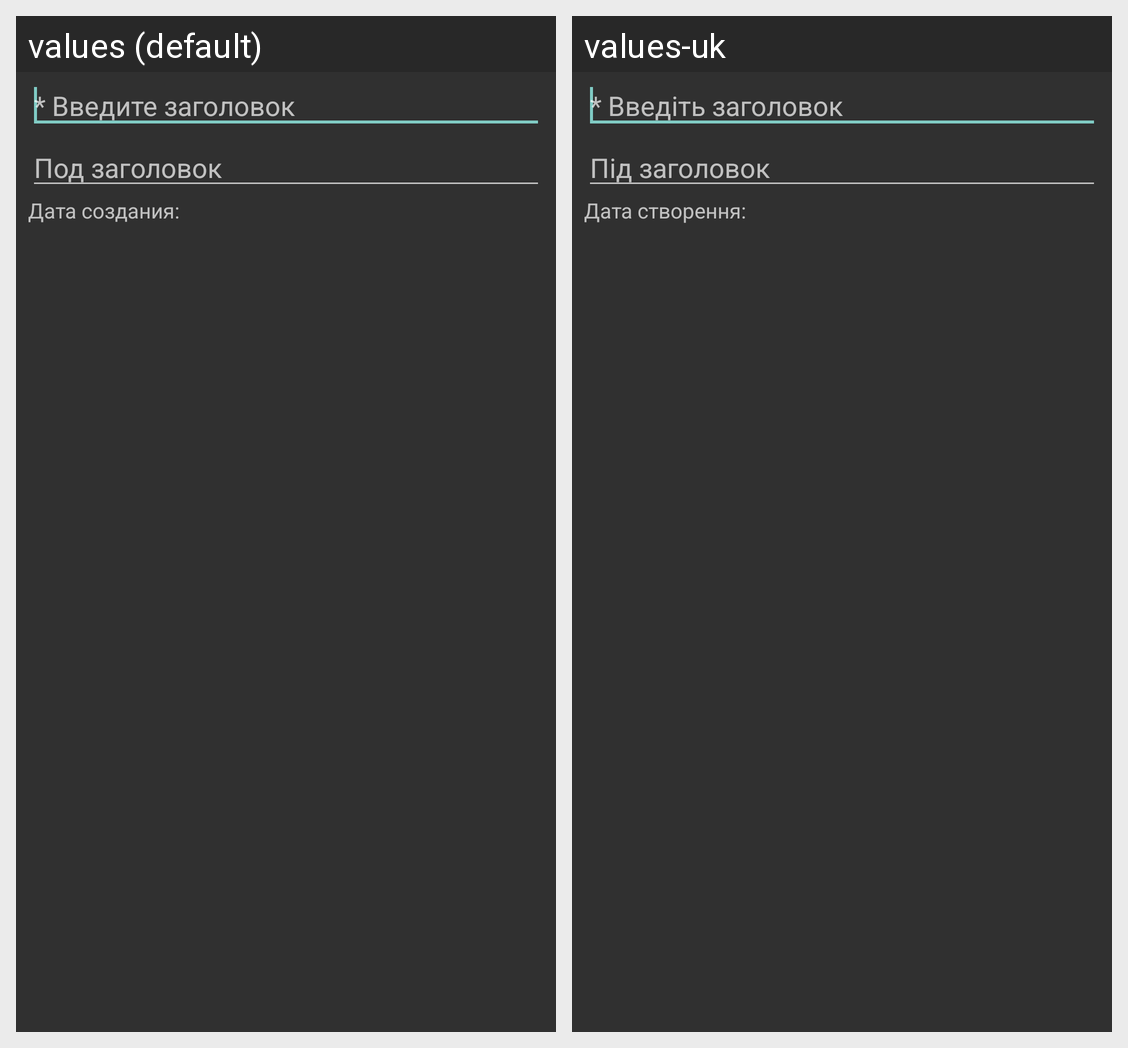

The Android screen above is rendered under two locales of the same app. Produce the string resources it draws, with the default and per-locale values.
Android screen res/layout/dialog_add_plan_settings.xml rendered under 2 locales, left to right: values (default), values-uk. Device: Nexus 5 (rendered at 1080×1920; each locale shown at half size, 540×960, under a caption strip naming it); theme AppTheme.
Strings drawn on this screen, with the default value and each locale's value (text and hints the layout hard-codes, and strings that could not be matched under every locale, appear in the picture but are not listed):

dialog_enter_name_plan
  values: * Введите заголовок
  values-uk: * Введіть заголовок

dialog_enter_sub_description
  values: Под заголовок
  values-uk: Під заголовок

data_time
  values: Дата создания:
  values-uk: Дата створення:
